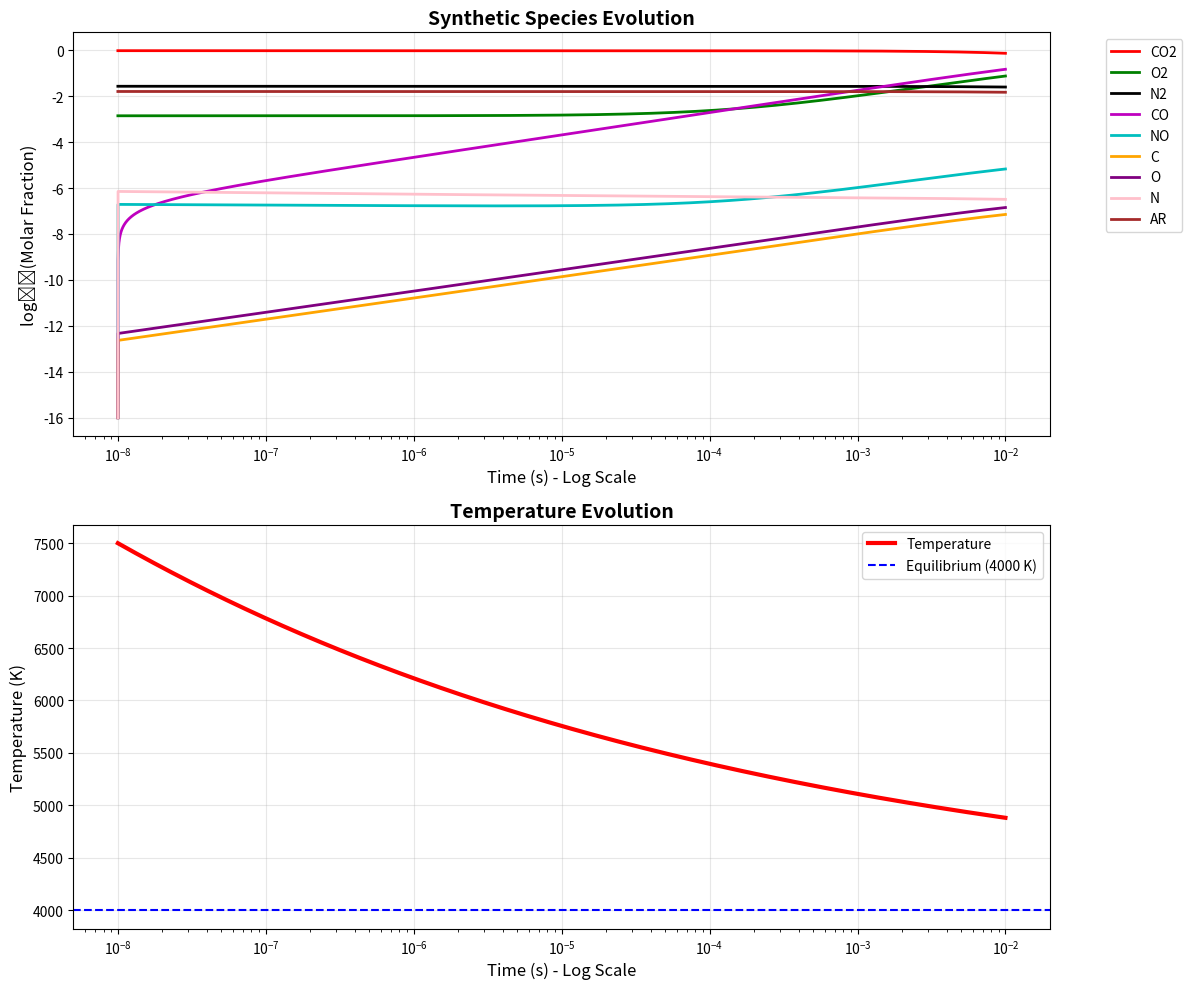

This figure's Python source:
"""
Demo script with synthetic chemical reaction data
This creates realistic-looking data for demonstration purposes
"""

import numpy as np
import matplotlib.pyplot as plt

def generate_synthetic_reaction_data(n_points=1000, save_path='reaction_data.npz'):
    """
    Generate synthetic chemical reaction data that mimics
    a realistic combustion reaction (CO2 dissociation)
    
    Simplified reaction: CO2 → CO + 0.5 O2 (high temperature dissociation)
    """
    print("Generating synthetic chemical reaction data...")
    print(f"Number of points: {n_points}")
    
    # Time array (logarithmic spacing for reaction kinetics)
    t_start = 1e-8
    t_end = 1e-2
    time = np.logspace(np.log10(t_start), np.log10(t_end), n_points)
    
    # Initial conditions
    T_initial = 7500  # K (high temperature)
    rho_initial = 0.0013  # kg/m³
    
    # Initial species molar fractions (Mars-like atmosphere)
    X_CO2_init = 0.9556
    X_N2_init = 0.0270
    X_AR_init = 0.0160
    X_O2_init = 0.0014
    
    # Reaction rate parameters (arbitrary for demonstration)
    k = 50.0  # reaction rate constant
    T_eq = 4000  # Equilibrium temperature
    
    # Initialize arrays
    X_CO2 = np.zeros(n_points)
    X_CO = np.zeros(n_points)
    X_O2 = np.zeros(n_points)
    X_N2 = np.zeros(n_points)
    X_AR = np.zeros(n_points)
    X_C = np.zeros(n_points)
    X_O = np.zeros(n_points)
    X_N = np.zeros(n_points)
    X_NO = np.zeros(n_points)
    
    Temperature = np.zeros(n_points)
    Density = np.zeros(n_points)
    
    # Set initial conditions
    X_CO2[0] = X_CO2_init
    X_N2[0] = X_N2_init
    X_AR[0] = X_AR_init
    X_O2[0] = X_O2_init
    Temperature[0] = T_initial
    Density[0] = rho_initial
    
    # Evolve system
    for i in range(1, n_points):
        dt = time[i] - time[i-1]
        
        # Simple dissociation kinetics
        # CO2 → CO + 0.5 O2
        extent = k * dt * np.exp(-5000/Temperature[i-1]) * X_CO2[i-1]
        extent = min(extent, X_CO2[i-1] * 0.1)  # Limit reaction rate
        
        # Update species
        X_CO2[i] = X_CO2[i-1] - extent
        X_CO[i] = X_CO[i-1] + extent
        X_O2[i] = X_O2[i-1] + 0.5 * extent
        
        # Inert species remain constant
        X_N2[i] = X_N2[i-1]
        X_AR[i] = X_AR[i-1]
        
        # Small amounts of radicals (for realism)
        X_C[i] = extent * 0.001 * np.exp(-8000/Temperature[i-1])
        X_O[i] = extent * 0.002 * np.exp(-8000/Temperature[i-1])
        X_N[i] = X_N2[i] * 0.0001 * np.exp(-10000/Temperature[i-1])
        X_NO[i] = X_N2[i] * X_O2[i] * 0.01 * np.exp(-5000/Temperature[i-1])
        
        # Normalize to ensure sum = 1
        total = X_CO2[i] + X_CO[i] + X_O2[i] + X_N2[i] + X_AR[i] + \
                X_C[i] + X_O[i] + X_N[i] + X_NO[i]
        
        X_CO2[i] /= total
        X_CO[i] /= total
        X_O2[i] /= total
        X_N2[i] /= total
        X_AR[i] /= total
        X_C[i] /= total
        X_O[i] /= total
        X_N[i] /= total
        X_NO[i] /= total
        
        # Temperature evolution (cooling towards equilibrium)
        dT = -(Temperature[i-1] - T_eq) * 0.1 * dt / (time[i] + 1e-10)
        Temperature[i] = Temperature[i-1] + dT
        
        # Density (approximately constant for constant volume)
        # Small variations due to temperature changes
        Density[i] = rho_initial * T_initial / Temperature[i]
    
    # Stack species
    X_history = np.column_stack([
        X_CO2, X_O2, X_N2, X_CO, X_NO, X_C, X_O, X_N, X_AR
    ])
    
    # Create PINN training data
    # Input: [X(t), rho(t), T(t), dt]
    # Output: [X(t+dt), rho(t+dt), T(t+dt)]
    
    inputs_list = []
    outputs_list = []
    dt_list = []
    
    for i in range(n_points - 1):
        # Input state
        state_in = np.concatenate([
            X_history[i],      # 9 species
            [Density[i]],      # rho
            [Temperature[i]]   # T
        ])
        
        # Output state
        state_out = np.concatenate([
            X_history[i+1],
            [Density[i+1]],
            [Temperature[i+1]]
        ])
        
        # Time step
        dt_current = time[i+1] - time[i]
        
        # Full input with dt
        input_full = np.concatenate([state_in, [dt_current]])
        
        inputs_list.append(input_full)
        outputs_list.append(state_out)
        dt_list.append(dt_current)
    
    # Convert to arrays
    inputs_array = np.array(inputs_list, dtype=np.float32)
    outputs_array = np.array(outputs_list, dtype=np.float32)
    dt_array = np.array(dt_list, dtype=np.float32).reshape(-1, 1)
    
    print(f"\nData shapes:")
    print(f"  Inputs: {inputs_array.shape}")
    print(f"  Outputs: {outputs_array.shape}")
    
    # Save data
    species_names = ['CO2', 'O2', 'N2', 'CO', 'NO', 'C', 'O', 'N', 'AR']
    
    np.savez(save_path,
             inputs=inputs_array,
             outputs=outputs_array,
             dt=dt_array,
             species_names=np.array(species_names),
             time=time,
             T_equilibrium=T_eq)
    
    print(f"\nData saved to: {save_path}")
    
    # Create visualization
    fig, axes = plt.subplots(2, 1, figsize=(12, 10))
    
    # Species evolution
    ax = axes[0]
    colors = ['r', 'g', 'k', 'm', 'c', 'orange', 'purple', 'pink', 'brown']
    
    for i, name in enumerate(species_names):
        log_X = np.log10(np.maximum(X_history[:, i], 1e-16))
        ax.semilogx(time, log_X, color=colors[i], linewidth=2, label=name)
    
    ax.set_xlabel('Time (s) - Log Scale', fontsize=12)
    ax.set_ylabel('log₁₀(Molar Fraction)', fontsize=12)
    ax.set_title('Synthetic Species Evolution', fontsize=14, fontweight='bold')
    ax.legend(bbox_to_anchor=(1.05, 1), loc='upper left')
    ax.grid(True, alpha=0.3)
    
    # Temperature
    ax = axes[1]
    ax.semilogx(time, Temperature, 'r-', linewidth=3, label='Temperature')
    ax.axhline(T_eq, color='blue', linestyle='--', label=f'Equilibrium ({T_eq} K)')
    ax.set_xlabel('Time (s) - Log Scale', fontsize=12)
    ax.set_ylabel('Temperature (K)', fontsize=12)
    ax.set_title('Temperature Evolution', fontsize=14, fontweight='bold')
    ax.legend()
    ax.grid(True, alpha=0.3)
    
    plt.tight_layout()
    plt.show()
    
    return inputs_array, outputs_array, time, X_history, Temperature, Density


if __name__ == "__main__":
    print("="*80)
    print("Synthetic Chemical Reaction Data Generator")
    print("="*80)
    
    inputs, outputs, time, X, T, rho = generate_synthetic_reaction_data(
        n_points=5000,
        save_path='reaction_data.npz'
    )
    
    print("\n" + "="*80)
    print("Synthetic data generation complete!")
    print("You can now train the PINN with: python chemical_pinn.py")
    print("="*80)
